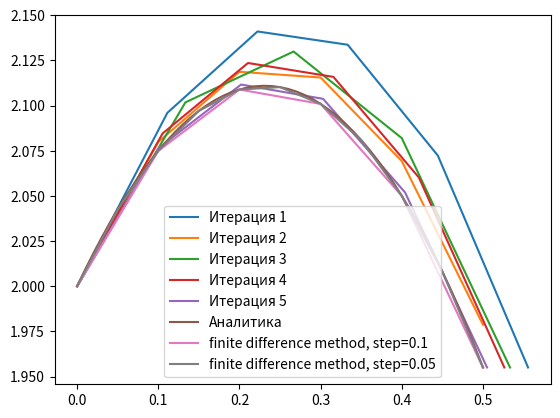

Here is the Python script that generated this plot:
import math
from math import exp
import numpy as np
import matplotlib.pyplot as plt


def runge_kutta_method(f, g, y0, z0, interval, h, return_z=False):
    """
    Stolen from lab 4-1
    Solve cauchy problem:
    y' = g(x, y, z)
    z' = f(x, y, z)
    y(0) = y0
    z(0) = z0
    where x in interval, h - step using runge-kutta method
    Returns solution - tabular function y=f(x) as two arrays: x, y
    If return_z is true, function will also return coefficients for z
    """
    l, r = interval
    x = [i for i in np.arange(l, r + h, h)]
    y = [y0]
    z = [z0]
    for i in range(len(x) - 1):
        K1 = h * g(x[i], y[i], z[i])
        L1 = h * f(x[i], y[i], z[i])
        K2 = h * g(x[i] + 0.5 * h, y[i] + 0.5 * K1, z[i] + 0.5 * L1)
        L2 = h * f(x[i] + 0.5 * h, y[i] + 0.5 * K1, z[i] + 0.5 * L1)
        K3 = h * g(x[i] + 0.5 * h, y[i] + 0.5 * K2, z[i] + 0.5 * L2)
        L3 = h * f(x[i] + 0.5 * h, y[i] + 0.5 * K2, z[i] + 0.5 * L2)
        K4 = h * g(x[i] + h, y[i] + K3, z[i] + L3)
        L4 = h * f(x[i] + h, y[i] + K3, z[i] + L3)
        delta_y = (K1 + 2 * K2 + 2 * K3 + K4) / 6
        delta_z = (L1 + 2 * L2 + 2 * L3 + L4) / 6
        y.append(y[i] + delta_y)
        z.append(z[i] + delta_z)

    if not return_z:
        return x, y
    else:
        return x, y, z


def tridiagonal_solve(A, b):
    """
    Stolen from lab 1-2
    Solves Ax=b, where A - tridiagonal matrix
    Returns x
    """
    n = len(A)
    # Step 1. Forward
    v = [0 for _ in range(n)]
    u = [0 for _ in range(n)]
    v[0] = A[0][1] / -A[0][0]
    u[0] = b[0] / A[0][0]
    for i in range(1, n-1):
        print("Выполняется условие на преобладание диагональных элементов!")
        v[i] = A[i][i+1] / (-A[i][i] - A[i][i-1] * v[i-1])
        u[i] = (A[i][i-1] * u[i-1] - b[i]) / (-A[i][i] - A[i][i-1] * v[i-1])
    v[n-1] = 0
    u[n-1] = (A[n-1][n-2] * u[n-2] - b[n-1]) / (-A[n-1][n-1] - A[n-1][n-2] * v[n-2])

    # Step 2. Backward
    x = [0 for _ in range(n)]
    x[n-1] = u[n-1]
    for i in range(n-1, 0, -1):
        x[i-1] = v[i-1] * x[i] + u[i-1]
    return x


def f(x, y, z):
    return math.tan(x) * z - 2 * y


def g(x, y, z):
    return z


# Functions for finite difference method
# y'' + p_fd(x)y' + q_fd(x)y = f_fd(x)

def p_fd(x):
    return -math.tan(x)


def q_fd(x):
    return 2


def f_fd(x):
    return 0


def exact_solution(x):
    """
    Exact analytical solution of given problem
    """
    return math.sin(x) + 2 - math.sin(x) * math.log((1 + math.sin(x)) / (1 - math.sin(x)))


def shooting_method(f, g, y0, yn, interval, h, eps):
    """
    Solve boundary value problem:
    y' = g(x, y, z)
    z' = f(x, y, z)
    y(0) = y0
    y(n) = yn
    where x in interval, h - step using shooting method
    Returns:
        solution - tabular function y=f(x) as two arrays: x, y,
        number of iterations
    """
    n_prev = 1.0
    n = 0.8
    iterations = 0
    while True:
        iterations += 1
        x_prev, y_prev = runge_kutta_method(f, g, y0, n_prev, interval, h)
        x, y = runge_kutta_method(f, g, y0, n, interval, h)
        if abs(y[-1] - yn) < eps:
            break
        n_prev, n = n, n - (y[-1] - yn) * (n - n_prev) / ((y[-1] - yn) - (y_prev[-1] - yn))
    return x, y, iterations


def finite_difference_method(p, q, f, y0, yn, interval, h):
    """
    Solve boundary value problem:
    y'' + p(x)y' + q(x)y = f(x)
    y(a) = y0
    y(b) = yn
    where x in interval, h - step using finite difference method
    Returns solution - tabular function y=f(x) as two arrays: x, y,
    """
    A = []
    B = []
    rows = []
    a, b = interval
    x = np.arange(a, b + h, h)
    n = len(x)

    # Creating tridiagonal matrix
    for i in range(n):
        if i == 0:
            rows.append(1)
        else:
            rows.append(0)
    A.append(rows)
    B.append(y0)

    for i in range(1, n - 1):
        rows = []
        B.append(f(x[i]))
        for j in range(n):
            if j == i - 1:
                rows.append(1 / h ** 2 - p(x[i]) / (2 * h))
            elif j == i:
                rows.append(-2 / h ** 2 + q(x[i]))
            elif j == i + 1:
                rows.append(1 / h ** 2 + p(x[i]) / (2 * h))
            else:
                rows.append(0)
        A.append(rows)

    rows = []
    B.append(yn)
    for i in range(n):
        if i == n - 1:
            rows.append(1)
        else:
            rows.append(0)

    A.append(rows)
    y = tridiagonal_solve(A, B)
    return x, y


def runge_romberg_method(h1, h2, y1, y2, p):
    """
    Find more accuracy of solution using previous calculations.
    Works if h1 == 2 * h2
    """
    assert h1 == h2 * 2
    norm = 0
    for i in range(len(y1)):
        norm += (y1[i] - y2[i * 2]) ** 2
    return norm ** 0.5 / (2 ** p + 1)


def mae(y1, y2):
    """
    Find mean absolute error between y1 and y2
    MAE = 1/n sum(|y1-y2|)
    """
    assert len(y1) == len(y2)
    res = 0
    for i in range(len(y1)):
        res += abs(y1[i] - y2[i])
    return res / len(y1)


if __name__ == '__main__':
    y0 = 2
    y1 = 1.955
    interval = (0, 0.5)
    h = 0.1
    eps = 0.001

    
    x_shooting2, y_shooting2, iters_shooting2 = shooting_method(f, g, y0, y1, interval, h / 0.9, eps)
    plt.plot(x_shooting2, y_shooting2, label=f'Итерация 1')
    x_exact = [i for i in np.arange(interval[0], interval[1] + h, h)]
    x_exact2 = [i for i in np.arange(interval[0], interval[1] + h / 2, h / 2)]
    y_exact = [exact_solution(x_i) for x_i in x_exact]
    y_exact2 = [exact_solution(x_i) for x_i in x_exact2]
    plt.plot(x_exact, y_exact, label=f'Итерация 2')
    x_shooting3, y_shooting3, iters_shooting3 = shooting_method(f, g, y0, y1, interval, h / 0.75, eps)
    plt.plot(x_shooting3, y_shooting3, label=f'Итерация 3')
    x_shooting4, y_shooting4, iters_shooting4 = shooting_method(f, g, y0, y1, interval, h / 0.95, eps)
    plt.plot(x_shooting4, y_shooting4, label=f'Итерация 4')
    x_shooting5, y_shooting5, iters_shooting5 = shooting_method(f, g, y0, y1, interval, h / 0.99, eps)
    plt.plot(x_shooting5, y_shooting5, label=f'Итерация 5')
    real_x, real_y, real_iters = shooting_method(f, g, y0, y1, interval, h / 10, eps)
    plt.plot(real_x, real_y, label=f'Аналитика')


    x_fd, y_fd = finite_difference_method(p_fd, q_fd, f_fd, y0, y1, interval, h)
    plt.plot(x_fd, y_fd, label=f'finite difference method, step={h}')
    x_fd2, y_fd2 = finite_difference_method(p_fd, q_fd, f_fd, y0, y1, interval, h / 2)
    plt.plot(x_fd2, y_fd2, label=f'finite difference method, step={h / 2}')


    print('Iterations')
    print(f'Step = {h}')
    #print('shooting:', iters_shooting)
    print(f'Step = {h / 2}')
    print('shooting:', iters_shooting2)
    print()

    #print('Mean absolute errors')
    #print(f'Step = {h}')
    #print('shooting:', mae(y_shooting, y_exact))
    #print('finite difference:', mae(y_fd, y_exact))
    #print(f'Step = {h / 2}')
    #print('shooting:', mae(y_shooting2, y_exact2))
    #print('finite difference:', mae(y_fd2, y_exact2))
    #print()

    print('Runge-Romberg accuracy')
    #print('shooting:', runge_romberg_method(h, h / 2, y_shooting, y_shooting2, 1))
    #print('finite difference:', runge_romberg_method(h, h / 2, y_fd, y_fd2, 4))

    plt.legend()
    plt.show()